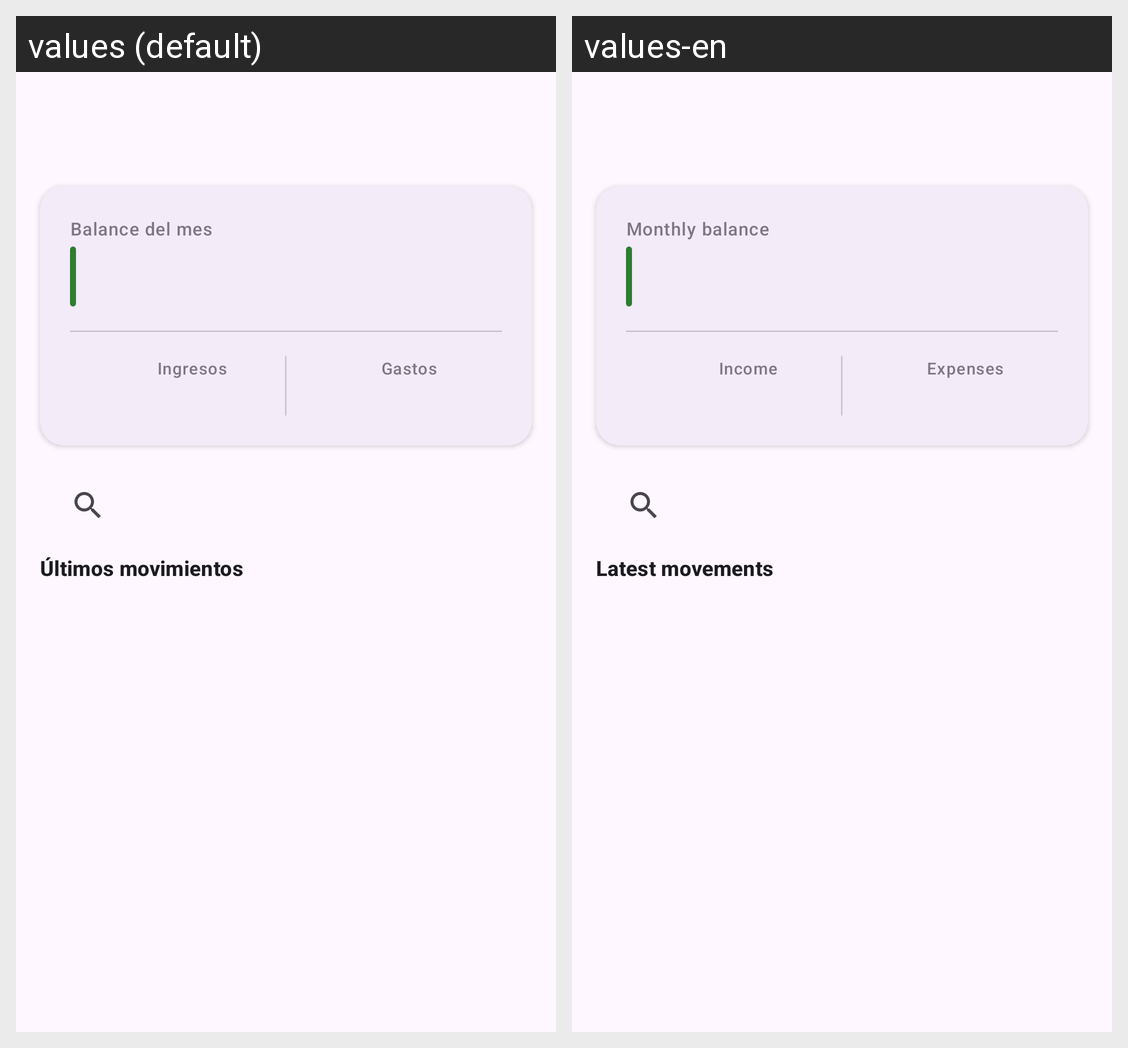

This grid shows one Android layout under two languages. Give, for every string resource on the screen, its name, the default text and each shown locale's text.
Android screen res/layout/fragment_home.xml rendered under 2 locales, left to right: values (default), values-en. Device: Nexus 5 (rendered at 1080×1920; each locale shown at half size, 540×960, under a caption strip naming it); theme Theme.MoneyMaster.
Strings drawn on this screen, with the default value and each locale's value (text and hints the layout hard-codes, and strings that could not be matched under every locale, appear in the picture but are not listed):

balance_del_mes
  values: Balance del mes
  values-en: Monthly balance

ingresos
  values: Ingresos
  values-en: Income

gastos
  values: Gastos
  values-en: Expenses

ltimos_movimientos
  values: Últimos movimientos
  values-en: Latest movements
